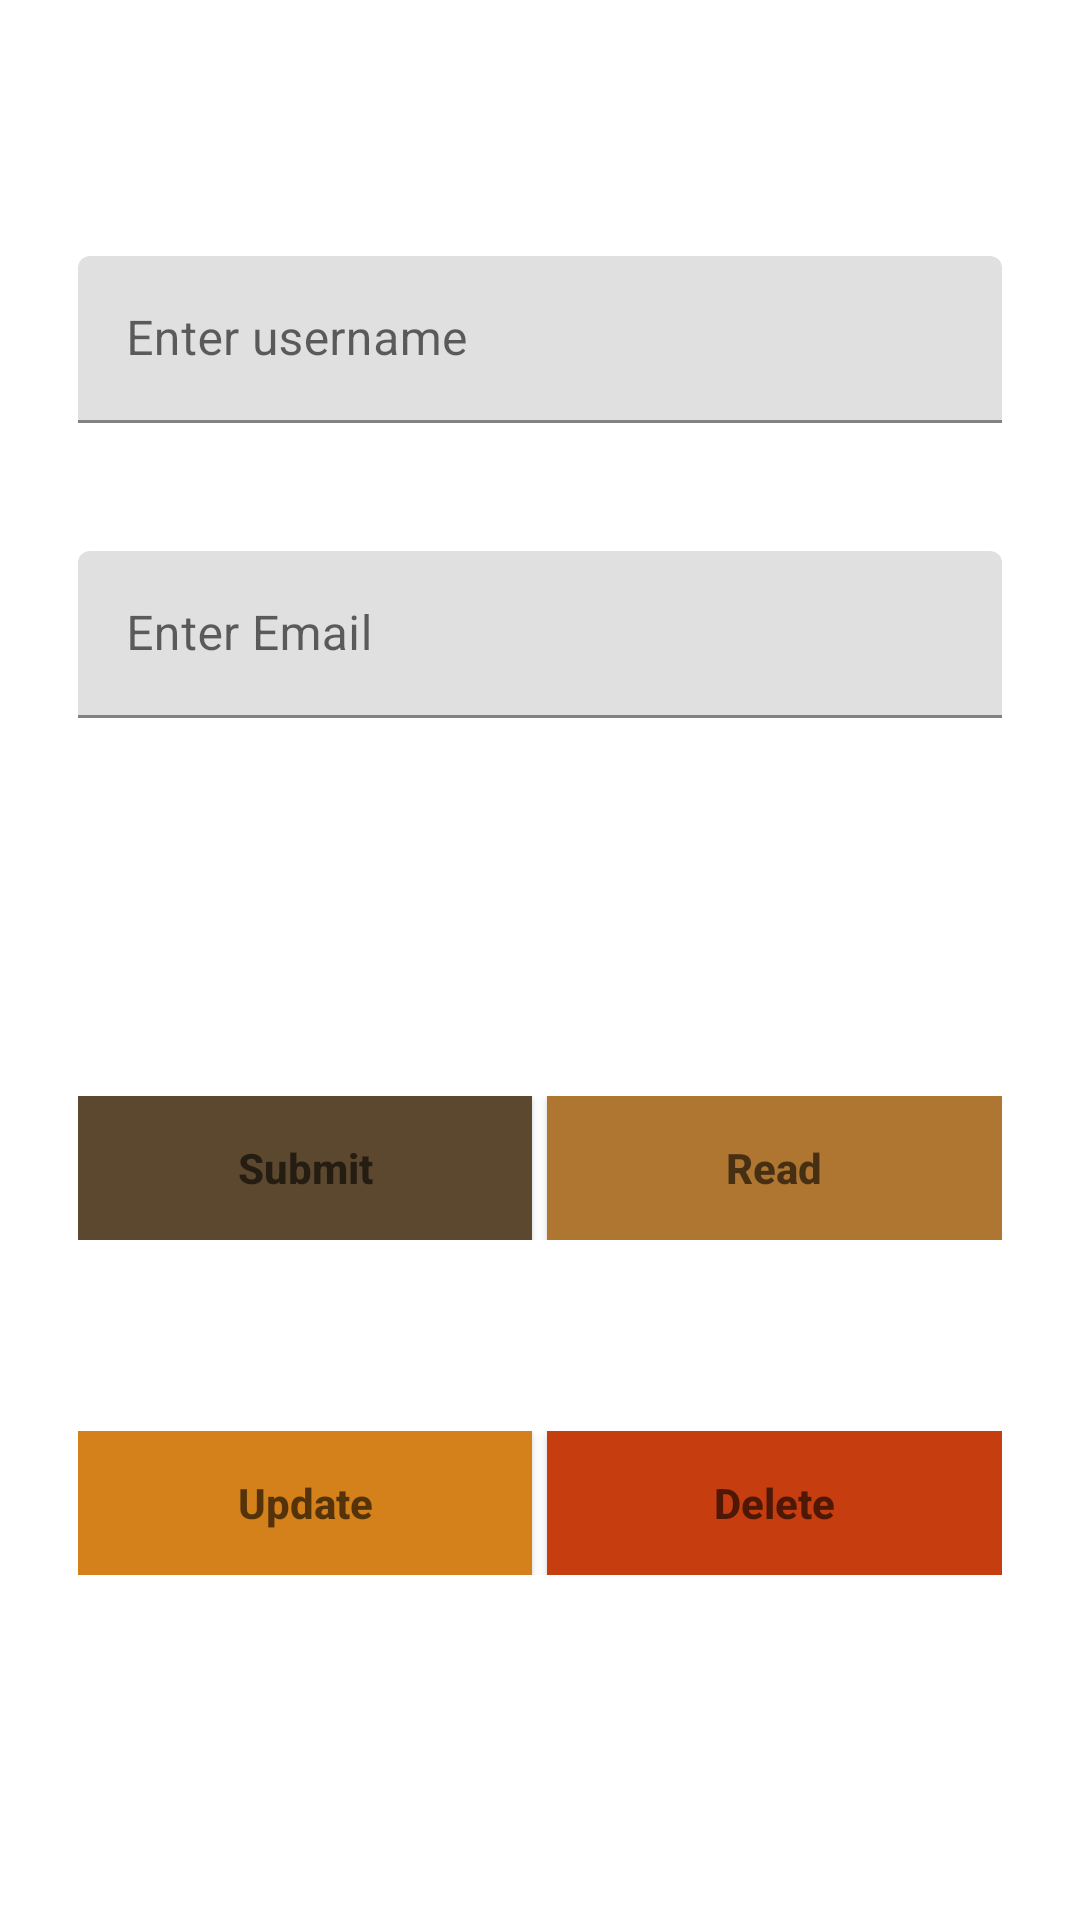

Here is an Android app screen rendered from its layout file. Give the layout XML and the strings, colors and styles it references.
<!-- AndroidManifest.xml: application theme Theme.Widget -->
<!-- res/layout/activity_crud.xml -->
<?xml version="1.0" encoding="utf-8"?>
<androidx.constraintlayout.widget.ConstraintLayout xmlns:android="http://schemas.android.com/apk/res/android"
    xmlns:app="http://schemas.android.com/apk/res-auto"
    xmlns:tools="http://schemas.android.com/tools"
    android:layout_width="match_parent"
    android:layout_height="match_parent"
    android:background="@drawable/gradient"
    tools:context=".Crud">






    <com.google.android.material.textfield.TextInputLayout
        android:id="@+id/textInputLayout"
        android:layout_width="match_parent"
        android:layout_height="wrap_content"
        android:layout_marginLeft="26dp"
        android:layout_marginTop="50dp"
        android:layout_marginRight="26dp"
        android:layout_marginBottom="672dp"
        app:hintAnimationEnabled="true"
        app:layout_constraintBottom_toBottomOf="parent"
        app:layout_constraintEnd_toEndOf="parent"
        app:layout_constraintStart_toStartOf="parent"
        app:layout_constraintTop_toTopOf="parent">

        <com.google.android.material.textfield.TextInputEditText
            android:id="@+id/edit1"
            android:layout_width="match_parent"
            android:layout_height="wrap_content"
            android:hint="Enter user id" />


    </com.google.android.material.textfield.TextInputLayout>

    <com.google.android.material.textfield.TextInputLayout
        android:id="@+id/textInputLayout3"
        android:layout_width="match_parent"
        android:layout_height="wrap_content"
        android:layout_marginStart="26dp"
        android:layout_marginTop="73dp"
        android:layout_marginEnd="26dp"
        android:layout_marginBottom="468dp"
        app:layout_constraintBottom_toBottomOf="parent"
        app:layout_constraintEnd_toEndOf="@+id/textInputLayout"
        app:layout_constraintStart_toStartOf="@+id/textInputLayout"
        app:layout_constraintTop_toBottomOf="@+id/textInputLayout">

        <com.google.android.material.textfield.TextInputEditText
            android:id="@+id/edit2"
            android:layout_width="match_parent"
            android:layout_height="wrap_content"
            android:hint="Enter username" />


    </com.google.android.material.textfield.TextInputLayout>

    <com.google.android.material.textfield.TextInputLayout
        android:id="@+id/textInputLayout4"
        android:layout_width="match_parent"
        android:layout_height="wrap_content"

        android:layout_marginStart="26dp"
        android:layout_marginTop="40dp"
        android:layout_marginEnd="26dp"
        android:layout_marginBottom="398dp"
        app:layout_constraintBottom_toBottomOf="parent"
        app:layout_constraintEnd_toEndOf="@+id/textInputLayout3"
        app:layout_constraintStart_toStartOf="@+id/textInputLayout3"
        app:layout_constraintTop_toBottomOf="@+id/textInputLayout3">


        <com.google.android.material.textfield.TextInputEditText
            android:id="@+id/edit3"
            android:layout_width="match_parent"
            android:layout_height="wrap_content"
            android:hint="Enter Email" />


    </com.google.android.material.textfield.TextInputLayout>

    <LinearLayout
        android:id="@+id/line1"
        android:layout_width="match_parent"
        android:layout_height="wrap_content"
        android:layout_marginStart="26dp"
        android:layout_marginEnd="26dp"
        android:orientation="horizontal"
        app:layout_constraintBottom_toBottomOf="parent"
        app:layout_constraintEnd_toEndOf="parent"
        app:layout_constraintHorizontal_bias="0.962"
        app:layout_constraintStart_toStartOf="@+id/textInputLayout4"
        app:layout_constraintTop_toBottomOf="@+id/textInputLayout4"
        app:layout_constraintVertical_bias="0.357"
        android:weightSum="2"
        >
        <androidx.appcompat.widget.AppCompatButton
            android:id="@+id/btnsubmit"
            android:layout_width="wrap_content"
            android:layout_height="wrap_content"
            android:layout_weight="1"
            android:background="#5C482F"
            android:textStyle="bold"
            android:hint="Submit"
            android:onClick="saveData"
            android:layout_marginRight="5dp"/>

        <androidx.appcompat.widget.AppCompatButton
            android:id="@+id/btnread"
            android:onClick="readData"
            android:layout_width="wrap_content"
            android:layout_height="wrap_content"
            android:layout_weight="1"
            android:hint="Read"
            android:textStyle="bold"
            android:background="#AE7631"
            />
    </LinearLayout>

    <LinearLayout
        android:id="@+id/line2"
        android:layout_width="match_parent"
        android:layout_height="wrap_content"
        android:layout_marginStart="26dp"
        android:layout_marginEnd="26dp"
        android:orientation="horizontal"
        app:layout_constraintBottom_toBottomOf="parent"
        app:layout_constraintEnd_toEndOf="parent"
        app:layout_constraintHorizontal_bias="0.962"
        app:layout_constraintStart_toStartOf="@+id/line1"
        app:layout_constraintTop_toBottomOf="@+id/line1"
        app:layout_constraintVertical_bias="0.357">

        <androidx.appcompat.widget.AppCompatButton
            android:id="@+id/btnupdate"
            android:layout_width="wrap_content"
            android:layout_height="wrap_content"
            android:layout_weight="1"
            android:hint="Update"
            android:layout_marginRight="5dp"
            android:textStyle="bold"
            android:background="#D5811B"
            android:onClick="updateData"
            />

        <androidx.appcompat.widget.AppCompatButton
            android:id="@+id/btndelete"
            android:layout_width="wrap_content"
            android:layout_height="wrap_content"
            android:layout_weight="1"
            android:hint="Delete"
            android:textStyle="bold"
            android:background="#C63D0F"
            android:onClick="deleteData"
            />
    </LinearLayout>

    <LinearLayout
        android:id="@+id/line3"
        android:layout_width="match_parent"
        android:layout_height="wrap_content"
        android:layout_marginStart="26dp"
        android:layout_marginEnd="26dp"
        android:orientation="horizontal"
        app:layout_constraintBottom_toBottomOf="parent"
        app:layout_constraintEnd_toEndOf="parent"
        app:layout_constraintHorizontal_bias="0.962"
        app:layout_constraintStart_toStartOf="@+id/line2"
        app:layout_constraintTop_toBottomOf="@+id/line2"
        app:layout_constraintVertical_bias="0.357">

        <ListView
            android:layout_width="match_parent"
            android:layout_height="wrap_content"
            android:id="@+id/list1"/>
</LinearLayout>


</androidx.constraintlayout.widget.ConstraintLayout>
<!-- resources referenced by this layout -->
<resources>
  <style name="Theme.Widget" parent="Theme.MaterialComponents.DayNight.NoActionBar">
          
          <item name="colorPrimary">@color/purple_500</item>
          <item name="colorPrimaryVariant">@color/purple_700</item>
          <item name="colorOnPrimary">@color/white</item>
          
          <item name="colorSecondary">@color/teal_200</item>
          <item name="colorSecondaryVariant">@color/teal_700</item>
          <item name="colorOnSecondary">@color/black</item>
          
          <item name="android:statusBarColor" tools:targetApi="l">?attr/colorPrimaryVariant</item>
          
      </style>
  <!-- not gathered from this repository: default colours our renderer supplied (Android Studio template values) -->
  <color name="purple_500">#FF6200EE</color>
  <color name="purple_700">#FF3700B3</color>
  <color name="teal_200">#FF03DAC5</color>
  <color name="teal_700">#FF018786</color>
  <color name="black">#FF000000</color>
  <color name="white">#FFFFFFFF</color>
</resources>
